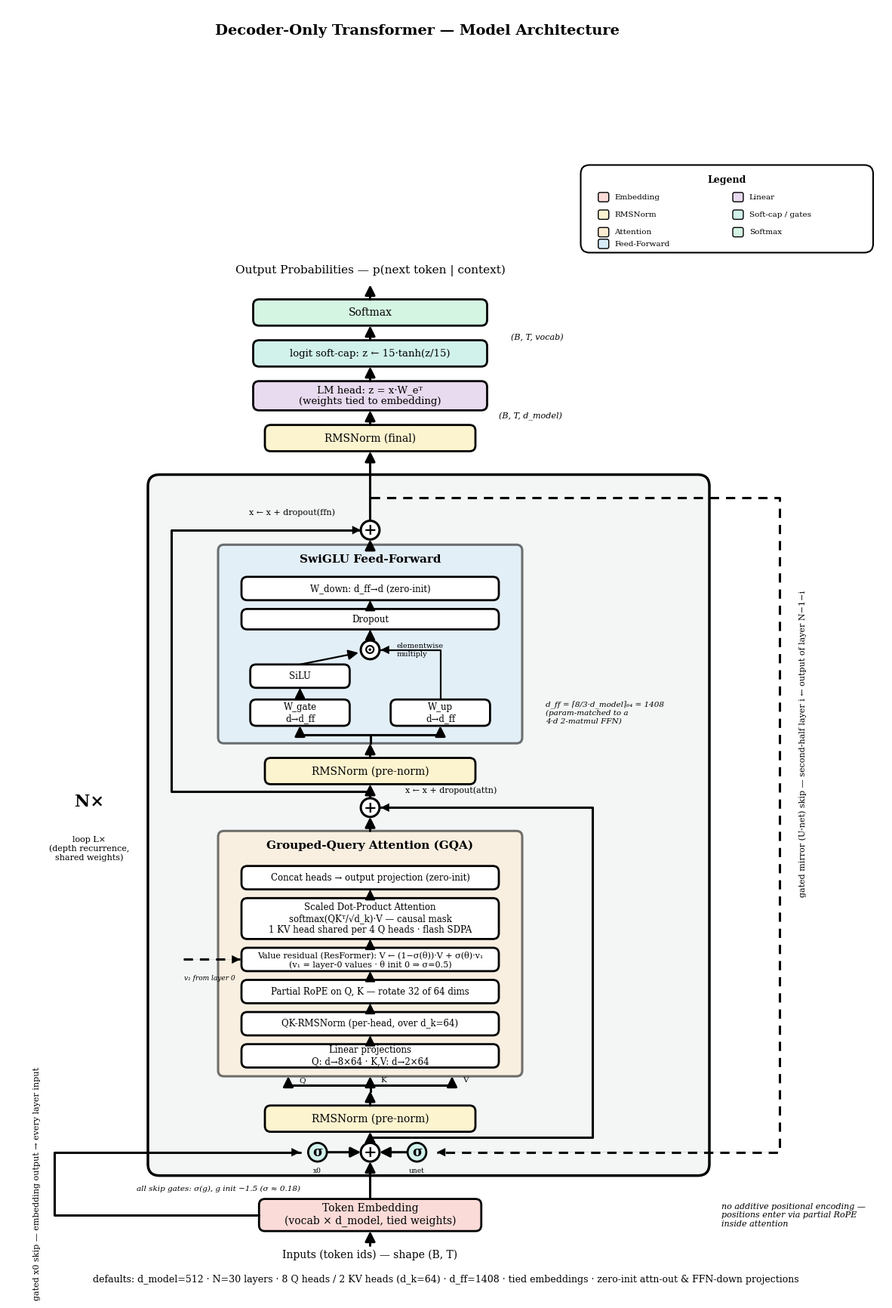

Generate this figure with matplotlib: (Note: this script raises an exception after producing the figure.)
"""Draw the model architecture (model.py) in the style of Vaswani et al. Figure 1.

Decoder-only transformer: tied embedding -> N x [RMSNorm -> GQA -> + -> RMSNorm ->
SwiGLU -> +] -> final RMSNorm -> tied Linear -> logit soft-cap -> Softmax.
Side connections: gated x0 skip, gated mirror (U-net) skip, residuals, value residual.

This version expands the condensed blocks: attention is drawn as its full internal
pipeline (projections -> QK-RMSNorm -> partial RoPE -> value-residual mix -> masked
SDPA -> out projection) and the FFN as the actual SwiGLU dataflow (W_gate -> SiLU and
W_up -> elementwise multiply -> dropout -> W_down). Skip gates, tensor shapes, head
dims and init conventions are annotated, plus a color legend.

Output: architecture.png / architecture.pdf
"""

import os

import matplotlib
matplotlib.use("Agg")
import matplotlib.pyplot as plt
from matplotlib.patches import FancyBboxPatch, FancyArrowPatch, Circle

plt.rcParams["font.family"] = "serif"

PINK = "#FADBD8"      # embedding
YELLOW = "#FCF3CF"    # norms
ORANGE = "#FDEBD0"    # attention
BLUE = "#D6EAF8"      # feed-forward
PURPLE = "#E8DAEF"    # linear
TEAL = "#D1F2EB"      # soft-cap
GREEN = "#D5F5E3"     # softmax
GRAY = "#F4F6F6"      # stack background
WHITE = "#FFFFFF"     # sub-boxes inside containers

CX = 62  # main column center

fig, ax = plt.subplots(figsize=(15, 22))
ax.set_xlim(0, 150)
ax.set_ylim(-3, 216)
ax.axis("off")


def box(cx, y0, w, h, fc, lw=2.0, zorder=2, alpha=1.0):
    ax.add_patch(FancyBboxPatch((cx - w / 2, y0), w, h,
                                boxstyle="round,pad=0,rounding_size=1.0",
                                fc=fc, ec="black", lw=lw, zorder=zorder, alpha=alpha))


def txt(x, y, s, fs=10, bold=False, italic=False, **kw):
    kw.setdefault("ha", "center")
    kw.setdefault("va", "center")
    ax.text(x, y, s, fontsize=fs, zorder=6,
            weight="bold" if bold else "normal",
            style="italic" if italic else "normal", **kw)


def arrow(p1, p2, lw=2.2, dashed=False):
    ax.add_patch(FancyArrowPatch(p1, p2, arrowstyle="-|>", mutation_scale=20,
                                 color="black", lw=lw, shrinkA=0, shrinkB=0,
                                 linestyle=(0, (4, 3)) if dashed else "-",
                                 zorder=4))


def path(points, dashed=False, lw=2.2):
    """Polyline through points with an arrowhead on the last segment."""
    xs = [p[0] for p in points]
    ys = [p[1] for p in points]
    ax.plot(xs, ys, color="black", lw=lw,
            ls=(0, (4, 3)) if dashed else "-", solid_capstyle="round",
            solid_joinstyle="round", zorder=3)
    arrow(points[-2], points[-1], lw=0.1, dashed=dashed)


def add_node(x, y):
    ax.add_patch(Circle((x, y), 1.6, fc="white", ec="black", lw=2.2, zorder=5))
    ax.text(x, y, "+", fontsize=15, weight="bold", ha="center", va="center", zorder=6)


def gate(x, y):
    ax.add_patch(Circle((x, y), 1.6, fc=TEAL, ec="black", lw=2.0, zorder=5))
    ax.text(x, y, "σ", fontsize=13, weight="bold", ha="center", va="center", zorder=6)


def mul_node(x, y):
    ax.add_patch(Circle((x, y), 1.6, fc="white", ec="black", lw=2.2, zorder=5))
    ax.text(x, y, "⊙", fontsize=14, weight="bold", ha="center", va="center", zorder=6)


# ---------------- title / caption ----------------
txt(70, 212, "Decoder-Only Transformer — Model Architecture", 14, bold=True)
txt(75, -1.8, "defaults: d_model=512 · N=30 layers · 8 Q heads / 2 KV heads (d_k=64) · d_ff=1408 · "
              "tied embeddings · zero-init attn-out & FFN-down projections", 9)

# ---------------- inputs / embedding ----------------
txt(CX, 2.5, "Inputs (token ids) — shape (B, T)", 10)
arrow((CX, 4), (CX, 6.5))
box(CX, 6.5, 38, 5.5, PINK)
txt(CX, 9.25, "Token Embedding\n(vocab × d_model, tied weights)", 10)

txt(122, 9.25, "no additive positional encoding —\npositions enter via partial RoPE\ninside attention",
    8, italic=True, ha="left")

# ---------------- decoder stack background (N x, looped L times) ----------------
ax.add_patch(FancyBboxPatch((24, 16), 96, 120,
                            boxstyle="round,pad=0,rounding_size=2.0",
                            fc=GRAY, ec="black", lw=2.5, zorder=1))
txt(14, 80, "N×", 16, bold=True)
txt(14, 72, "loop L×\n(depth recurrence,\nshared weights)", 8)

# ---------------- layer-input add node (x + gated skips) ----------------
arrow((CX, 12), (CX, 18.4))
add_node(CX, 20)

# gated x0 skip: embedding output -> every layer input (left)
path([(43, 9.25), (8, 9.25), (8, 20), (50, 20)])
gate(53, 20)
arrow((54.6, 20), (60.4, 20))
txt(53, 16.9, "x0", 6.5)
txt(5, 14.6, "gated x0 skip — embedding output → every layer input", 8, rotation=90)

# gated mirror (U-net) skip: first-half layer output -> second-half layer input (right)
path([(CX, 132), (132, 132), (132, 20), (73.4, 20)], dashed=True)
gate(70, 20)
arrow((68.4, 20), (63.6, 20))
txt(70, 16.9, "unet", 6.5)
txt(136, 90, "gated mirror (U-net) skip — second-half layer i ← output of layer N−1−i", 8, rotation=90)
txt(36, 13.8, "all skip gates: σ(g), g init −1.5 (σ ≈ 0.18)", 7.5, italic=True)

# ---------------- RMSNorm 1 ----------------
arrow((CX, 21.6), (CX, 23.5))
box(CX, 23.5, 36, 4.5, YELLOW)
txt(CX, 25.75, "RMSNorm (pre-norm)", 10)

# split into Q/K/V arrows like the original figure
arrow((CX, 28), (CX, 30.5))
ax.plot([CX, CX], [30.5, 31.5], color="black", lw=2.2, zorder=3)
ax.plot([48, 76], [31.5, 31.5], color="black", lw=2.2, zorder=3)
for x in (48, 62, 76):
    arrow((x, 31.5), (x, 33))
txt(49.8, 32.3, "Q", 7.5, ha="left")
txt(63.8, 32.3, "K", 7.5, ha="left")
txt(77.8, 32.3, "V", 7.5, ha="left")

# ---------------- attention sublayer (expanded pipeline) ----------------
box(CX, 33, 52, 42, ORANGE, lw=2.2, zorder=1.5, alpha=0.55)
txt(CX, 72.5, "Grouped-Query Attention (GQA)", 11, bold=True)

# projections
box(CX, 34.5, 44, 4, WHITE)
txt(CX, 36.5, "Linear projections\nQ: d→8×64 · K,V: d→2×64", 8.5)
arrow((CX, 38.5), (CX, 40), lw=1.6)

# QK norm
box(CX, 40, 44, 4, WHITE)
txt(CX, 42, "QK-RMSNorm (per-head, over d_k=64)", 8.5)
arrow((CX, 44), (CX, 45.5), lw=1.6)

# partial RoPE
box(CX, 45.5, 44, 4, WHITE)
txt(CX, 47.5, "Partial RoPE on Q, K — rotate 32 of 64 dims", 8.5)
arrow((CX, 49.5), (CX, 51), lw=1.6)

# value residual mix
box(CX, 51, 44, 4, WHITE)
txt(CX, 53, "Value residual (ResFormer): V ← (1−σ(θ))·V + σ(θ)·v₁\n(v₁ = layer-0 values · θ init 0 ⇒ σ=0.5)", 8)
path([(30, 53), (39.8, 53)], dashed=True)
txt(34.5, 49.8, "v₁ from layer 0", 6.5, italic=True)
arrow((CX, 55), (CX, 56.5), lw=1.6)

# scaled dot-product attention
box(CX, 56.5, 44, 7, WHITE)
txt(CX, 60, "Scaled Dot-Product Attention\nsoftmax(QKᵀ/√d_k)·V — causal mask\n1 KV head shared per 4 Q heads · flash SDPA", 8.5)
arrow((CX, 63.5), (CX, 65), lw=1.6)

# output projection
box(CX, 65, 44, 4, WHITE)
txt(CX, 67, "Concat heads → output projection (zero-init)", 8.5)

arrow((CX, 75), (CX, 77.4))
add_node(CX, 79)
txt(68, 82, "x ← x + dropout(attn)", 8, ha="left")

# residual 1 (around norm+attention), right side
path([(CX, 22.5), (100, 22.5), (100, 79), (63.8, 79)])

# ---------------- RMSNorm 2 ----------------
arrow((CX, 80.6), (CX, 83))
box(CX, 83, 36, 4.5, YELLOW)
txt(CX, 85.25, "RMSNorm (pre-norm)", 10)

# ---------------- SwiGLU FFN (expanded dataflow) ----------------
arrow((CX, 87.5), (CX, 90))
box(CX, 90, 52, 34, BLUE, lw=2.2, zorder=1.5, alpha=0.55)
txt(CX, 121.5, "SwiGLU Feed-Forward", 11, bold=True)

# branch split into W_gate / W_up
ax.plot([CX, CX], [90, 91.5], color="black", lw=2.2, zorder=3)
ax.plot([50, 74], [91.5, 91.5], color="black", lw=2.2, zorder=3)
arrow((50, 91.5), (50, 93))
arrow((74, 91.5), (74, 93))

box(50, 93, 17, 4.5, WHITE)
txt(50, 95.25, "W_gate\nd→d_ff", 8.5)
box(74, 93, 17, 4.5, WHITE)
txt(74, 95.25, "W_up\nd→d_ff", 8.5)

txt(92, 95.25, "d_ff = ⌈8/3·d_model⌉₆₄ = 1408\n(param-matched to a\n4·d 2-matmul FFN)", 7.5, italic=True, ha="left")

arrow((50, 97.5), (50, 99.5), lw=1.6)
box(50, 99.5, 17, 4, WHITE)
txt(50, 101.5, "SiLU", 8.5)

# elementwise multiply of SiLU(W_gate x) and (W_up x)
arrow((50, 103.5), (60, 105.5), lw=1.6)
path([(74, 97.5), (74, 106), (63.8, 106)], lw=1.6)
mul_node(CX, 106)
txt(66.5, 106, "elementwise\nmultiply", 7, ha="left")
arrow((CX, 107.6), (CX, 109.5), lw=1.6)

box(CX, 109.5, 44, 3.5, WHITE)
txt(CX, 111.25, "Dropout", 8.5)
arrow((CX, 113), (CX, 114.5), lw=1.6)

box(CX, 114.5, 44, 4, WHITE)
txt(CX, 116.5, "W_down: d_ff→d (zero-init)", 8.5)

arrow((CX, 124), (CX, 124.9))
add_node(CX, 126.5)
txt(56, 129.5, "x ← x + dropout(ffn)", 8, ha="right")

# residual 2 (around norm+FFN), left side
path([(CX, 81.8), (28, 81.8), (28, 126.5), (60.4, 126.5)])

# ---------------- trunk after the stack ----------------
arrow((CX, 128.1), (CX, 140))

box(CX, 140, 36, 4.5, YELLOW)
txt(CX, 142.25, "RMSNorm (final)", 10)
txt(84, 146, "(B, T, d_model)", 8, italic=True, ha="left")

arrow((CX, 144.5), (CX, 147))

box(CX, 147, 40, 5, PURPLE)
txt(CX, 149.5, "LM head: z = x·W_eᵀ\n(weights tied to embedding)", 9.5)

arrow((CX, 152), (CX, 154.5))

box(CX, 154.5, 40, 4.5, TEAL)
txt(CX, 156.75, "logit soft-cap: z ← 15·tanh(z/15)", 9.5)
txt(86, 159.5, "(B, T, vocab)", 8, italic=True, ha="left")

arrow((CX, 159), (CX, 161.5))

box(CX, 161.5, 40, 4.5, GREEN)
txt(CX, 163.75, "Softmax", 10)

arrow((CX, 166), (CX, 168.5))
txt(CX, 171, "Output Probabilities — p(next token | context)", 11)

# ---------------- legend ----------------
ax.add_patch(FancyBboxPatch((98, 174), 50, 15,
                            boxstyle="round,pad=0,rounding_size=1.5",
                            fc="white", ec="black", lw=1.5, zorder=2))
txt(123, 186.5, "Legend", 9, bold=True)
legend_items = [
    (101, 183.5, PINK, "Embedding"),
    (101, 180.5, YELLOW, "RMSNorm"),
    (101, 177.5, ORANGE, "Attention"),
    (101, 175.5, BLUE, "Feed-Forward"),
    (124, 183.5, PURPLE, "Linear"),
    (124, 180.5, TEAL, "Soft-cap / gates"),
    (124, 177.5, GREEN, "Softmax"),
]
for x, y, c, label in legend_items:
    ax.add_patch(FancyBboxPatch((x, y - 0.8), 1.8, 1.6,
                                boxstyle="round,pad=0,rounding_size=0.3",
                                fc=c, ec="black", lw=1.0, zorder=3))
    txt(x + 2.8, y, label, 7.5, ha="left")

out_dir = os.path.dirname(os.path.abspath(__file__))
plt.savefig(os.path.join(out_dir, "architecture.png"), dpi=300, bbox_inches="tight", facecolor="white")
plt.savefig(os.path.join(out_dir, "architecture.pdf"), bbox_inches="tight", facecolor="white")
print("wrote architecture.png and architecture.pdf")
